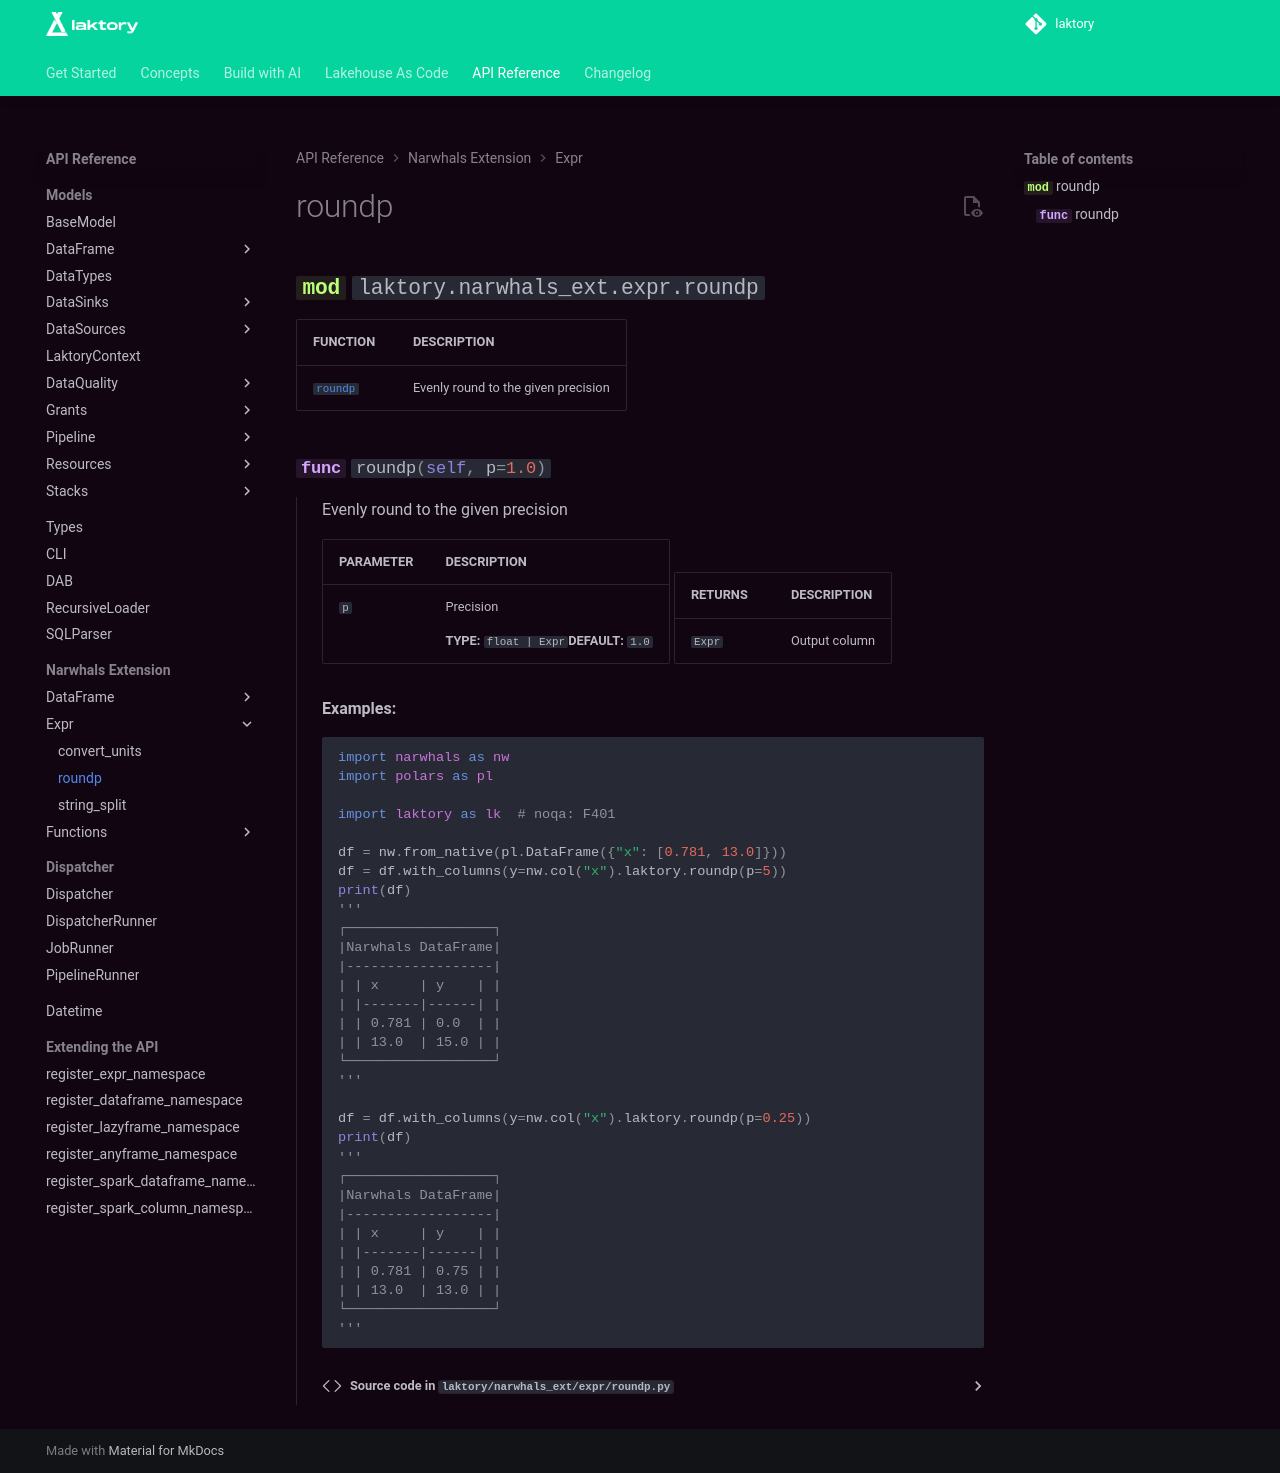

repository: okube-ai/laktory · page: api/narwhals_ext/expr/roundp/index.html · generator: mkdocs

::: laktory.narwhals_ext.expr.roundp
